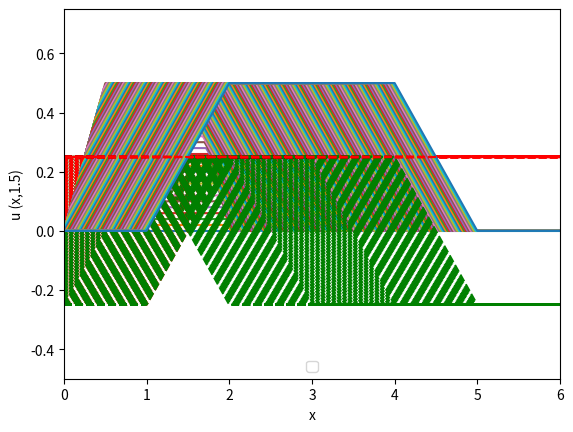

This chart was generated by the following Python code:
#!/usr/bin/env python3
# -*- coding: utf-8 -*-
"""
Created on Mon Nov 11 19:26:17 2019

@author: Benjamin Keene

Animation of semi-infinite string with zero initial displacement and
piecewise defined initial velocity.

U_tt = c^2 * U_xx     t,x > 0
U(x,0) = 0              x > 0
U_t(x, 0) = g(x)        x > 0
U(0, t) = 0             t > 0

g(x) = {0,    0 < x < 1
        2,    1 < x < 2
        0,    2 < x    }

This program defines a function G(x, c) which represents the integral of the
ODD extension of our initial velocity equation for the wave equation.  Then
sample graphs are printed out that model our equation at given times t.
"""

import numpy as np
import matplotlib.pyplot as plt
# %%


def G(x, c):  # Integral of g_odd(x) (which is now an even function)
    if 0 <= x < 1:
        return -1 * (1 / (2 * c))
    elif 1 <= x < 2:
        return (2 * (x - 3 / 2)) * (1 / (2 * c))
    elif 2 <= x:
        return 1 * (1 / (2 * c))
# %%


def U(x, c, t):  # Construct U(x, t) for a given c
    if x <= (c * t):  # Reflect characterstic across y-axis
        return (G(x + (c * t), c) - G((c * t) - x, c))
    elif x > (c * t):  # Plot characteristics as they are
        return (G(x + (c * t), c) - G(x - (c * t), c))
# %%


def Gleft(x, c, t):
    if x > (c * t):
        return (-1) * G(x - (c * t), c)
    else:
        return (-1) * G((c * t) - x, c)


def Gright(x, c, t):
    if x > (c * t):
        return G(x + (c * t), c)
    else:
        return G((x + (c * t)), c)


def Xaxis():
    return 0


wfun = np.vectorize(U)
lfun = np.vectorize(Gleft)
rfun = np.vectorize(Gright)

x = np.linspace(0, 6, 1000)  # Plot for positive x values only (semi-infinite)
# %%

#  count = 1
for t in np.linspace(0, 1.5, 151):
    y = wfun(x, 2, t)
    left = lfun(x, 2, t)
    right = rfun(x, 2, t)
#    fig = plt.figure()
    plt.plot(x, y)
    plt.plot(x, left, color='green', linestyle='dashed')
    plt.plot(x, right, color='red', linestyle='dashed')

    plt.legend(loc='lower center')
    plt.ylabel('u (x,' + str(round(t, 2)) + ")")
    plt.xlabel('x')
    plt.axis([0, 6, -.5, .75])
    plt.show()
#    print(str(count))
#    fig.savefig('./semiImages/image' + str(count).zfill(3) + ".png")
#    count = count + 1
